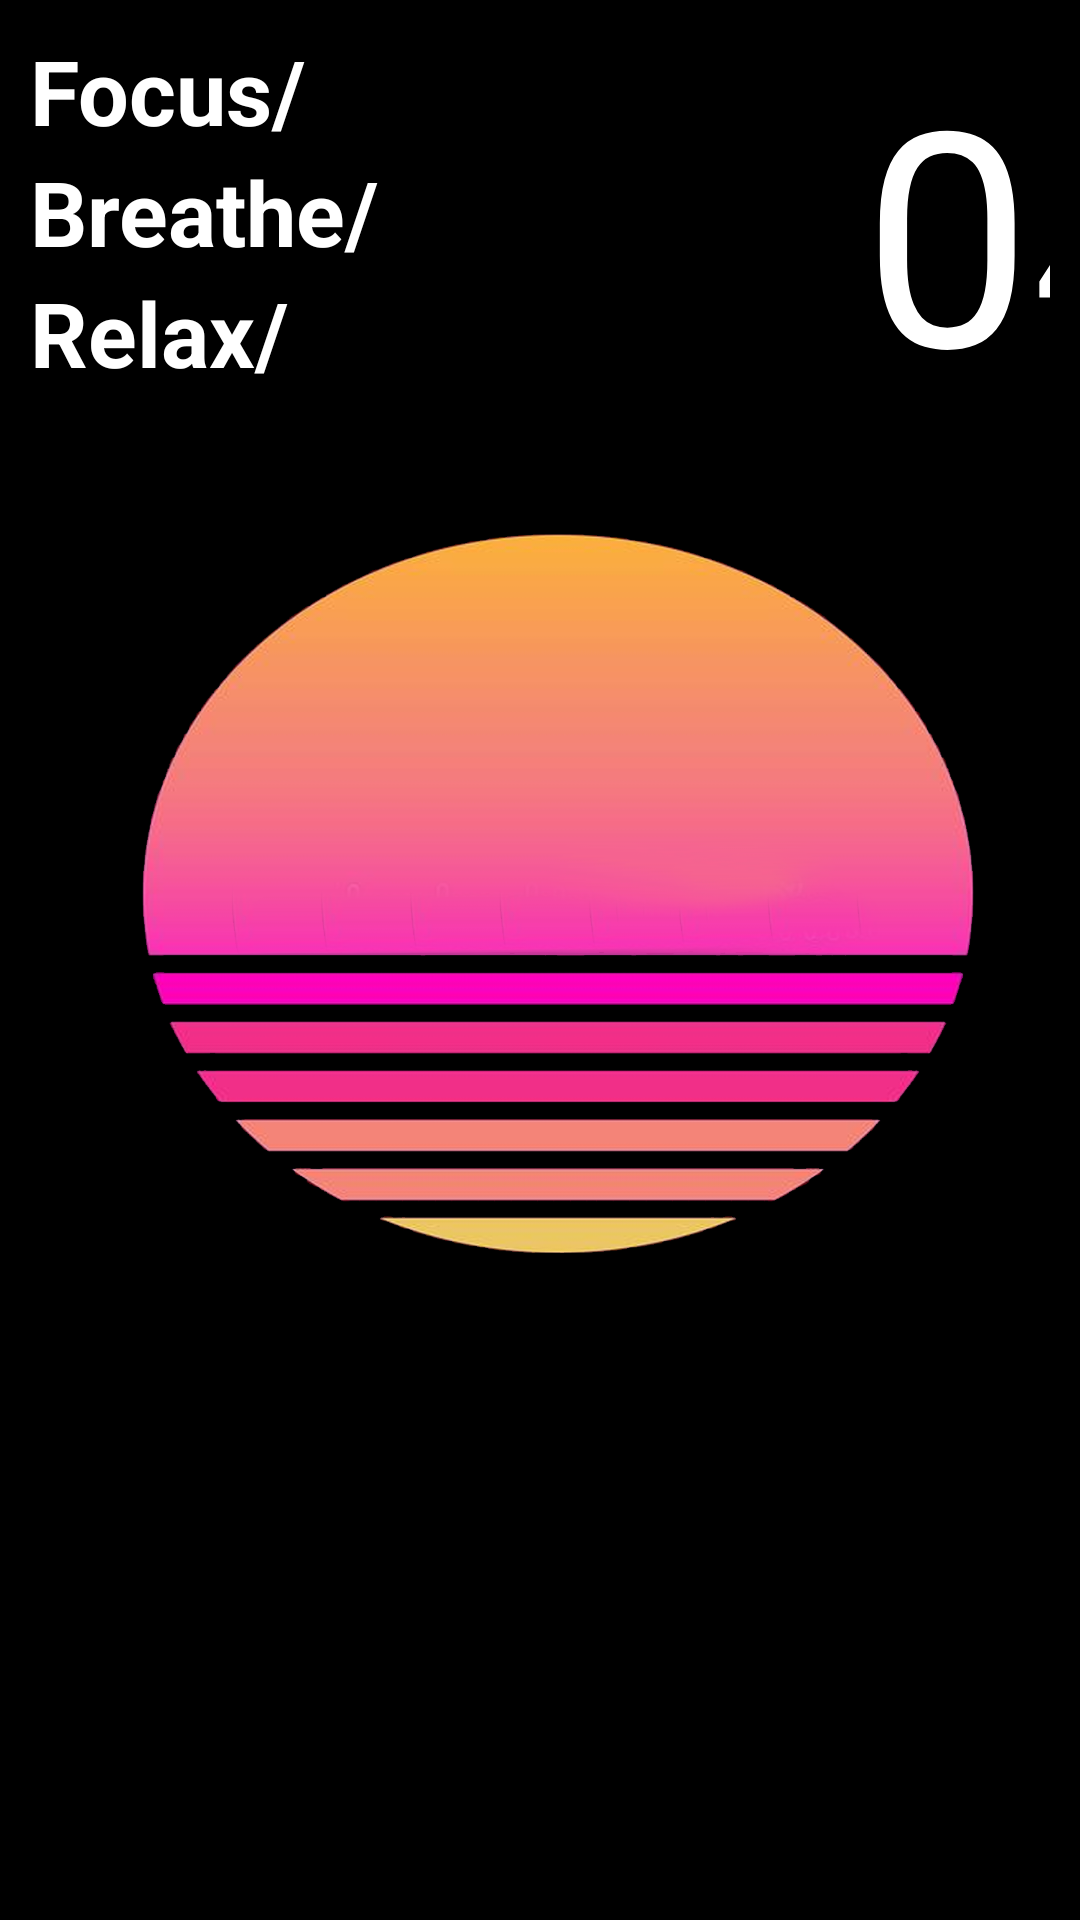

The Android layout XML behind this screen, and the referenced resources:
<!-- AndroidManifest.xml: application theme Theme.U1_Practica1_LayoutsYMasLayouts -->
<!-- res/layout/activity_main8.xml -->
<?xml version="1.0" encoding="utf-8"?>
<LinearLayout xmlns:android="http://schemas.android.com/apk/res/android"
    xmlns:app="http://schemas.android.com/apk/res-auto"
    xmlns:tools="http://schemas.android.com/tools"
    android:layout_width="match_parent"
    android:layout_height="match_parent"
    android:orientation="vertical"
    android:background="@drawable/fondograbadora"
    tools:context=".MainActivity8">

    <LinearLayout
        android:layout_width="match_parent"
        android:layout_height="wrap_content"
        android:orientation="horizontal"
        android:layout_margin="10dp">

        <LinearLayout
            android:layout_width="195dp"
            android:layout_height="wrap_content"
            android:orientation="vertical">

            <TextView
                android:layout_width="230dp"
                android:layout_height="wrap_content"
                android:text="Focus/"
                android:textColor="@color/white"
                android:textSize="30sp"
                android:textStyle="bold"/>
            <TextView
                android:layout_width="230dp"
                android:layout_height="wrap_content"
                android:text="Breathe/"
                android:textColor="@color/white"
                android:textSize="30sp"
                android:textStyle="bold"/>
            <TextView
                android:layout_width="230dp"
                android:layout_height="wrap_content"
                android:text="Relax/"
                android:textColor="@color/white"
                android:textSize="30sp"
                android:textStyle="bold"/>

        </LinearLayout>

        <TextView
            android:layout_width="195dp"
            android:layout_height="wrap_content"
            android:text="04"
            android:textSize="100sp"
            android:textAlignment="textEnd"
            android:textColor="@color/white"/>

    </LinearLayout>

    <LinearLayout
        android:layout_width="match_parent"
        android:layout_height="wrap_content"
        android:layout_marginTop="550dp"
        android:orientation="horizontal"
        android:layout_marginLeft="10dp"
        android:layout_marginRight="10dp">

        <LinearLayout
            android:layout_width="130dp"
            android:layout_height="wrap_content"
            android:orientation="vertical">

            <TextView
                android:layout_width="230dp"
                android:layout_height="wrap_content"
                android:text="Hold"
                android:textColor="@color/white"
                android:textSize="30sp"
                android:textStyle="bold"/>
            <TextView
                android:layout_width="230dp"
                android:layout_height="wrap_content"
                android:text="your"
                android:textColor="@color/white"
                android:textSize="30sp"
                android:textStyle="bold"/>
            <TextView
                android:layout_width="230dp"
                android:layout_height="wrap_content"
                android:text="breath"
                android:textColor="@color/white"
                android:textSize="30sp"
                android:textStyle="bold"/>

        </LinearLayout>

        <TextView
            android:layout_width="130dp"
            android:layout_height="wrap_content"
            android:layout_marginTop="25dp"
            android:text="End now"
            android:textColor="@color/white"
            android:textSize="20sp"
            android:textAlignment="center"
            android:textStyle="bold"/>

        <TextView
            android:layout_width="130dp"
            android:layout_height="wrap_content"
            android:text="05"
            android:textSize="80sp"
            android:textAlignment="textEnd"
            android:textColor="@color/white"/>

    </LinearLayout>

</LinearLayout>
<!-- resources referenced by this layout -->
<resources>
  <!-- drawable fondograbadora: png bitmap (drawable, 210479 bytes) -->
  <style name="Theme.U1_Practica1_LayoutsYMasLayouts" parent="Theme.MaterialComponents.DayNight.DarkActionBar">
          
          <item name="colorPrimary">@color/purple_500</item>
          <item name="colorPrimaryVariant">@color/purple_700</item>
          <item name="colorOnPrimary">@color/white</item>
          
          <item name="colorSecondary">@color/teal_200</item>
          <item name="colorSecondaryVariant">@color/teal_700</item>
          <item name="colorOnSecondary">@color/white</item>
          
          <item name="android:statusBarColor" tools:targetApi="l">?attr/colorPrimaryVariant</item>
          
      </style>
  <!-- not gathered from this repository: default colours our renderer supplied (Android Studio template values) -->
  <color name="purple_500">#FF6200EE</color>
  <color name="purple_700">#FF3700B3</color>
  <color name="teal_200">#FF03DAC5</color>
  <color name="teal_700">#FF018786</color>
  <color name="white">#FFFFFFFF</color>
</resources>
